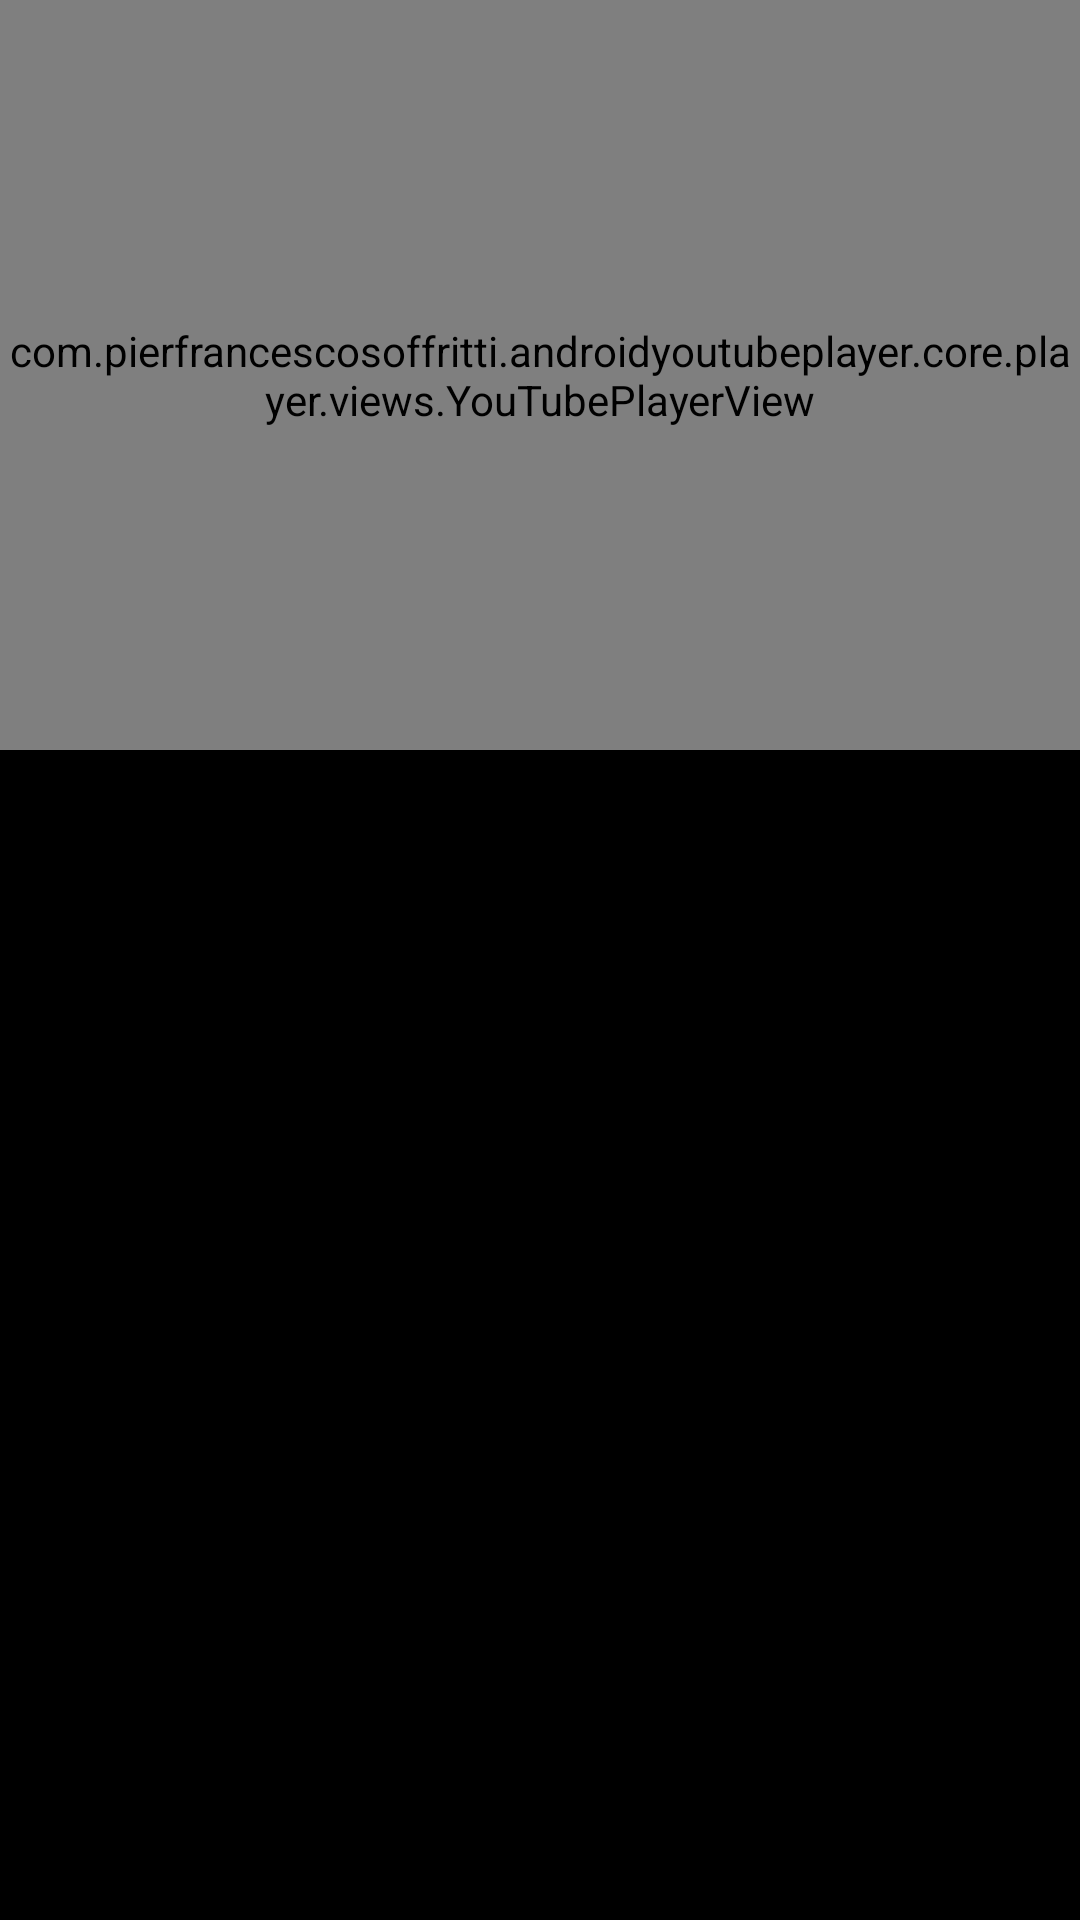

Android layout source for this screen:
<!-- AndroidManifest.xml: application theme Theme.MovieFlix -->
<!-- res/layout/activity_movie_detail.xml -->
<?xml version="1.0" encoding="utf-8"?>
<RelativeLayout xmlns:android="http://schemas.android.com/apk/res/android"
    xmlns:tools="http://schemas.android.com/tools"
    android:layout_width="match_parent"
    android:layout_height="match_parent"
    android:background="@color/black"
    tools:context=".presentation.ui.moviedetail.MovieDetailActivity">

    <LinearLayout
        android:layout_width="match_parent"
        android:layout_height="match_parent"
        android:orientation="vertical">

        <RelativeLayout
            android:layout_width="match_parent"
            android:layout_height="@dimen/detail_youtube_player_height">

            <com.pierfrancescosoffritti.androidyoutubeplayer.core.player.views.YouTubePlayerView
                android:id="@+id/youtube_video_view"
                android:layout_width="match_parent"
                android:layout_height="match_parent" />

            <ImageView
                android:id="@+id/img_placeholder_movie"
                android:layout_width="match_parent"
                android:layout_height="match_parent"
                android:contentDescription="@string/video_placeholder_image" />
        </RelativeLayout>

        <TextView
            android:id="@+id/txt_movie_title"
            style="@style/TxtMovieDetail"
            android:textStyle="bold"
            android:layout_marginBottom="@dimen/detail_txt_title_margin_b"
            android:textSize="@dimen/detail_txt_title_textsize" />

        <TextView
            android:id="@+id/txt_release_date"
            style="@style/TxtMovieDetail"
            android:layout_marginBottom="@dimen/detail_txt_date_margin_b"
            android:textSize="@dimen/detail_txt_date_textsize" />

        <TextView
            android:id="@+id/txt_votes"
            style="@style/TxtMovieDetail"
            android:layout_marginBottom="@dimen/detail_txt_votes_margin_b"
            android:textSize="@dimen/detail_txt_votes_textsize" />

        <ScrollView
            android:layout_width="match_parent"
            android:layout_height="wrap_content">

            <LinearLayout
                android:layout_width="match_parent"
                android:layout_height="wrap_content"
                android:orientation="vertical">

                <LinearLayout
                    android:id="@+id/lyt_rv_videos"
                    android:layout_width="match_parent"
                    android:layout_height="wrap_content"
                    android:visibility="gone"
                    android:orientation="vertical">

                    <TextView
                        android:id="@+id/txt_related_videos"
                        style="@style/TxtMovieDetail"
                        android:layout_marginBottom="@dimen/detail_txt_related_margin_b"
                        android:textSize="@dimen/detail_txt_related_textsize"
                        android:textStyle="bold"
                        android:text="@string/related_videos"/>

                    <androidx.recyclerview.widget.RecyclerView
                        android:id="@+id/rv_videos_from_movie"
                        android:layout_width="wrap_content"
                        android:layout_height="wrap_content"/>
                </LinearLayout>

                <TextView
                    android:id="@+id/txt_overview"
                    style="@style/TxtMovieDetail"
                    android:layout_marginTop="@dimen/detail_txt_overview_margin_t"
                    android:textSize="@dimen/detail_txt_overview_textsize" />

            </LinearLayout>
        </ScrollView>
    </LinearLayout>

    <LinearLayout
        android:id="@+id/img_back"
        android:layout_width="@dimen/toolbar_height"
        android:layout_height="@dimen/toolbar_height"
        android:gravity="center_vertical">

        <ImageView
            style="@style/ImgBack"
            android:contentDescription="@string/image_back"/>
    </LinearLayout>

</RelativeLayout>
<!-- resources referenced by this layout -->
<resources>
  <color name="black">#FF000000</color>
  <dimen name="detail_txt_date_margin_b">4sp</dimen>
  <dimen name="detail_txt_date_textsize">14sp</dimen>
  <dimen name="detail_txt_overview_margin_t">16dp</dimen>
  <dimen name="detail_txt_overview_textsize">16sp</dimen>
  <dimen name="detail_txt_related_margin_b">14dp</dimen>
  <dimen name="detail_txt_related_textsize">18sp</dimen>
  <dimen name="detail_txt_title_margin_b">8dp</dimen>
  <dimen name="detail_txt_title_textsize">20sp</dimen>
  <dimen name="detail_txt_votes_margin_b">16dp</dimen>
  <dimen name="detail_txt_votes_textsize">14sp</dimen>
  <dimen name="detail_youtube_player_height">250dp</dimen>
  <dimen name="toolbar_height">56dp</dimen>
  <string name="related_videos">Videos relacionados</string>
  <string name="video_placeholder_image">Video placeholder image</string>
  <style name="ImgBack">
          <item name="android:layout_width">@dimen/back_size</item>
          <item name="android:layout_height">@dimen/back_size</item>
          <item name="android:layout_marginStart">@dimen/back_margin_s</item>
          <item name="android:layout_marginEnd">@dimen/back_margin_e</item>
          <item name="android:src">@drawable/outline_arrow_back_white_24</item>
      </style>
  <style name="TxtMovieDetail">
          <item name="android:layout_width">wrap_content</item>
          <item name="android:layout_height">wrap_content</item>
          <item name="android:textColor">@color/white</item>
          <item name="android:layout_marginStart">@dimen/app_margin_se</item>
          <item name="android:layout_marginEnd">@dimen/app_margin_se</item>
      </style>
  <style name="Theme.MovieFlix" parent="Theme.MaterialComponents.Light.NoActionBar.Bridge">
          
          <item name="colorPrimary">@color/purple_500</item>
          <item name="colorPrimaryVariant">@color/black</item>
          <item name="colorOnPrimary">@color/white</item>
          
          <item name="colorSecondary">@color/teal_200</item>
          <item name="colorSecondaryVariant">@color/teal_700</item>
          <item name="colorOnSecondary">@color/black</item>
          
          <item name="android:statusBarColor" tools:targetApi="l">?attr/colorPrimaryVariant</item>
          
      </style>
  <dimen name="back_size">24dp</dimen>
  <dimen name="back_margin_s">10dp</dimen>
  <dimen name="back_margin_e">16dp</dimen>
  <color name="white">#FFFFFFFF</color>
  <dimen name="app_margin_se">16dp</dimen>
  <color name="purple_500">#FF6200EE</color>
  <color name="teal_200">#FF03DAC5</color>
  <color name="teal_700">#FF018786</color>
</resources>
